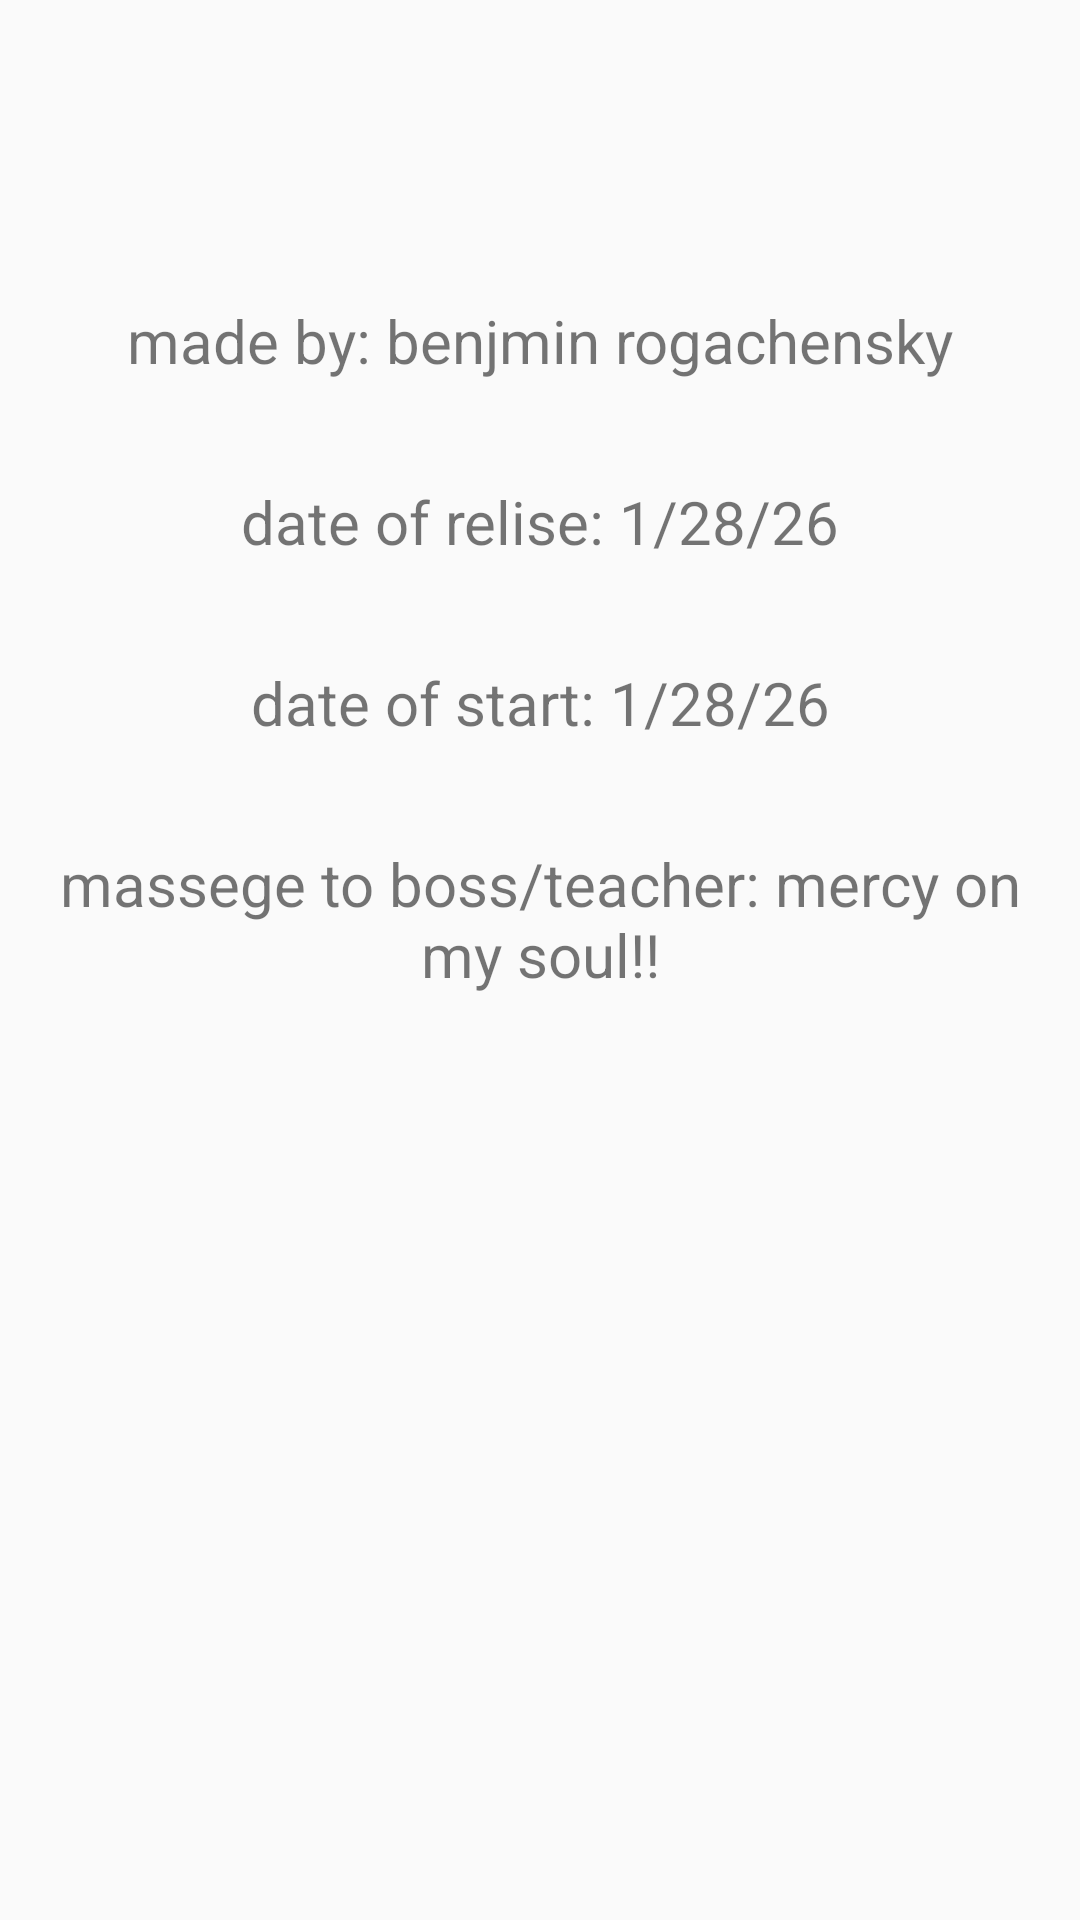

Write the Android layout XML for this screen, with the resource values it uses.
<!-- AndroidManifest.xml: application theme Theme.AppCompat.DayNight.DarkActionBar -->
<!-- res/layout/activity_my_activity_name.xml -->
<?xml version="1.0" encoding="utf-8"?>
<LinearLayout xmlns:android="http://schemas.android.com/apk/res/android"
    android:layout_width="match_parent"
    android:layout_height="match_parent">

    <Space
        android:layout_width="100px"
        android:layout_height="match_parent"
        android:layout_weight="1" />

    <LinearLayout
        android:layout_width="match_parent"
        android:layout_height="match_parent"
        android:layout_weight="1"
        android:orientation="vertical">

        <Space
            android:layout_width="match_parent"
            android:layout_height="100dp" />

        <TextView
            android:id="@+id/textView2"
            android:layout_width="match_parent"
            android:layout_height="wrap_content"
            android:gravity="center"
            android:text="made by: benjmin rogachensky"
            android:textSize="20sp" />

        <Space
            android:layout_width="match_parent"
            android:layout_height="100px" />

        <TextView
            android:id="@+id/textView3"
            android:layout_width="match_parent"
            android:layout_height="wrap_content"
            android:gravity="center"
            android:text="date of relise: 1/28/26"
            android:textSize="20sp" />

        <Space
            android:layout_width="match_parent"
            android:layout_height="100px" />

        <TextView
            android:id="@+id/textView4"
            android:layout_width="match_parent"
            android:layout_height="wrap_content"
            android:gravity="center"
            android:text="date of start: 1/28/26"
            android:textSize="20sp" />

        <Space
            android:layout_width="match_parent"
            android:layout_height="100px" />

        <TextView
            android:id="@+id/textView5"
            android:layout_width="match_parent"
            android:layout_height="wrap_content"
            android:gravity="center"
            android:text="massege to boss/teacher: mercy on my soul!!"
            android:textSize="20sp" />

    </LinearLayout>

    <Space
        android:layout_width="100px"
        android:layout_height="match_parent"
        android:layout_weight="1" />
</LinearLayout>
<!-- resources referenced by this layout -->
<resources>

</resources>
